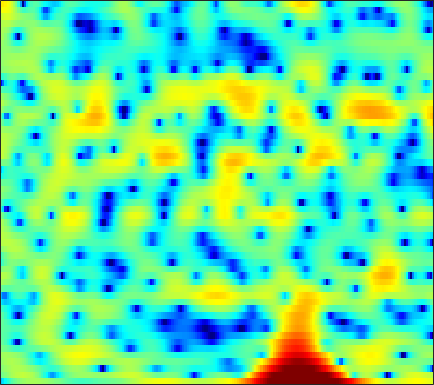

Source data for this figure (header and first rows):
-8.4601, -7.1746, -5.5194, -4.0689, -3.1296, -2.0601, -1.1648, -0.58229, 0.072737, 0.59745, 1.0103, 1.2441, 1.4776, 1.6188, 1.6805, 1.7089, 1.6816, 1.623, 1.4949, 1.3228, 1.1114, 0.94378, 0.71404, 0.46438
-0.8524, -0.4865, 0.07641, 0.6684, 1.101, 1.636, 2.098, 2.384, 2.673, 2.848, 2.905, 2.867, 2.698, 2.391, 2.062, 1.483, 0.7217, 0.01667, -1.126, -2.545, -4.297, -5.854, -8.181, -10.18
0.0901, 0.4856, 0.9493, 1.339, 1.581, 1.83, 1.992, 2.055, 2.057, 1.965, 1.782, 1.588, 1.253, 0.8389, 0.483, -0.04418, -0.6264, -1.09, -1.73, -2.373, -2.977, -3.368, -3.737, -3.859
0.7874, 1.187, 1.589, 1.858, 1.976, 2.023, 1.942, 1.796, 1.484, 1.031, 0.4315, -0.1251, -1.01, -2.057, -2.933, -4.159, -5.32, -5.987, -6.357, -6.021, -5.161, -4.348, -3.207, -2.11
1.364, 1.441, 1.481, 1.447, 1.373, 1.213, 0.9774, 0.7519, 0.3821, -0.08005, -0.6622, -1.198, -2.076, -3.179, -4.18, -5.775, -7.594, -8.828, -9.434, -8.275, -6.233, -4.679, -2.832, -1.281
-0.1756, -0.4153, -0.8407, -1.374, -1.826, -2.433, -2.959, -3.231, -3.364, -3.231, -2.923, -2.643, -2.272, -1.93, -1.711, -1.454, -1.211, -1.006, -0.6822, -0.2944, 0.1505, 0.5107, 0.9957, 1.454
-1.15, -1.577, -2.476, -3.847, -5.288, -8.061, -12.74, -19.87, -21.26, -11.58, -7.148, -4.954, -2.815, -1.24, -0.3119, 0.6733, 1.437, 1.898, 2.385, 2.739, 2.978, 3.075, 3.097, 2.99
-1.525, -1.66, -2.035, -2.589, -3.08, -3.761, -4.313, -4.529, -4.398, -3.792, -2.874, -2.092, -1.033, -0.04071, 0.6266, 1.402, 2.04, 2.426, 2.811, 3.042, 3.122, 3.071, 2.847, 2.427
-1.524, -1.624, -1.84, -2.11, -2.318, -2.552, -2.689, -2.705, -2.577, -2.273, -1.81, -1.385, -0.747, -0.07331, 0.4226, 1.048, 1.6, 1.947, 2.304, 2.531, 2.612, 2.567, 2.357, 1.972
-1.205, -1.602, -2.234, -2.961, -3.553, -4.346, -5.002, -5.313, -5.369, -4.963, -4.165, -3.405, -2.305, -1.225, -0.4619, 0.4671, 1.274, 1.785, 2.341, 2.744, 2.985, 3.056, 3.008, 2.779
-1.398, -2.118, -3.279, -4.749, -6.141, -8.575, -12.12, -16.2, -22.21, -15.48, -10.34, -7.738, -5.15, -3.183, -1.967, -0.5999, 0.5353, 1.264, 2.086, 2.755, 3.25, 3.509, 3.706, 3.713
-2.731, -3.472, -4.486, -5.527, -6.331, -7.49, -8.659, -9.34, -9.686, -9.168, -8.019, -7.029, -5.774, -4.625, -3.796, -2.693, -1.586, -0.7346, 0.3792, 1.406, 2.295, 2.85, 3.418, 3.78
-6.651, -7.921, -8.612, -8.131, -7.468, -6.65, -6.056, -5.76, -5.518, -5.481, -5.641, -5.954, -6.673, -7.703, -8.505, -8.748, -7.203, -5.319, -2.769, -0.6094, 1.116, 2.146, 3.181, 3.902
-8.918, -12.04, -12.27, -8.919, -6.879, -4.977, -3.771, -3.215, -2.845, -2.857, -3.268, -3.87, -5.106, -6.957, -8.74, -10.31, -8.444, -5.859, -2.797, -0.444, 1.303, 2.298, 3.268, 3.905
-0.8969, -1.361, -1.744, -1.788, -1.683, -1.483, -1.276, -1.196, -1.154, -1.173, -1.266, -1.348, -1.48, -1.569, -1.536, -1.3, -0.8154, -0.2895, 0.4789, 1.202, 1.812, 2.121, 2.356, 2.37
1.686, 1.43, 1.086, 0.6975, 0.3966, -0.03767, -0.5156, -0.86, -1.263, -1.509, -1.501, -1.328, -0.9007, -0.3423, 0.1279, 0.7337, 1.284, 1.629, 1.971, 2.146, 2.108, 1.917, 1.41, 0.5898
2.395, 2.312, 2.083, 1.625, 1.103, 0.1161, -1.301, -2.675, -4.998, -7.431, -7.805, -6.177, -3.47, -1.176, 0.1643, 1.534, 2.514, 3, 3.372, 3.448, 3.177, 2.76, 1.829, 0.4067
-0.2324, 0.2256, 0.6048, 0.6523, 0.4412, -0.2164, -1.371, -2.614, -4.723, -6.828, -7.13, -5.694, -3.226, -1.062, 0.204, 1.487, 2.381, 2.839, 3.205, 3.288, 3.086, 2.764, 2.087, 1.152
-4.159, -2.7, -1.365, -0.5154, -0.1531, 0.04726, -0.01648, -0.1781, -0.4292, -0.6129, -0.6093, -0.4632, -0.1087, 0.3211, 0.6384, 1.018, 1.316, 1.482, 1.617, 1.644, 1.585, 1.464, 1.211, 0.8347
-2.959, -1.786, -0.5528, 0.3255, 0.7872, 1.185, 1.392, 1.45, 1.414, 1.295, 1.124, 0.9585, 0.7167, 0.4188, 0.174, -0.1573, -0.4684, -0.6606, -0.8088, -0.7899, -0.6092, -0.4321, -0.1811, -0.01257
0.5729, 1.049, 1.599, 2.021, 2.249, 2.428, 2.469, 2.418, 2.227, 1.913, 1.455, 1.016, 0.2568, -0.7077, -1.595, -3.039, -4.722, -5.986, -7.053, -6.69, -5.251, -3.992, -2.51, -1.335
2.384, 2.497, 2.581, 2.603, 2.571, 2.465, 2.268, 2.062, 1.726, 1.282, 0.7184, 0.1959, -0.6923, -1.855, -3.003, -5.04, -7.957, -11.09, -16.29, -13.86, -8.832, -6.219, -3.736, -1.976
2.552, 2.403, 2.146, 1.81, 1.514, 1.077, 0.6264, 0.2872, -0.1239, -0.4983, -0.8417, -1.107, -1.491, -1.984, -2.425, -3.089, -3.784, -4.205, -4.465, -4.209, -3.535, -2.833, -1.832, -0.8722
2.261, 1.851, 1.193, 0.3947, -0.2836, -1.281, -2.302, -2.996, -3.706, -3.91, -3.631, -3.219, -2.599, -2.049, -1.717, -1.426, -1.263, -1.195, -1.109, -1.004, -0.8413, -0.6597, -0.3277, 0.1089
2.05, 1.335, 0.2489, -0.9834, -2.039, -3.799, -6.24, -8.876, -14.03, -15.16, -9.34, -6.22, -3.392, -1.491, -0.4936, 0.3725, 0.8548, 0.988, 0.9064, 0.5453, 0.03184, -0.4315, -0.9269, -1.033
0.3425, -1.007, -2.676, -3.809, -4.27, -4.709, -5.345, -5.921, -6.542, -6.033, -4.234, -2.588, -0.5936, 0.9782, 1.828, 2.591, 2.934, 2.904, 2.434, 1.404, -0.3959, -2.491, -7.14, -15.73
-3.926, -7.345, -16.27, -20.46, -11.98, -7.45, -5.07, -3.907, -2.75, -1.748, -0.7618, -0.03509, 0.901, 1.722, 2.219, 2.718, 2.936, 2.914, 2.614, 1.966, 0.9384, -0.007694, -1.302, -2.085
-2.024, -3.257, -4.597, -5.141, -4.978, -4.275, -3.444, -2.879, -2.22, -1.643, -1.116, -0.7235, -0.1988, 0.321, 0.7282, 1.213, 1.626, 1.856, 2.047, 2.086, 2.011, 1.888, 1.695, 1.55
0.3111, -0.1951, -0.8024, -1.303, -1.599, -1.872, -2.121, -2.308, -2.572, -2.881, -3.158, -3.266, -3.174, -2.739, -2.181, -1.301, -0.3313, 0.3472, 1.118, 1.735, 2.195, 2.419, 2.601, 2.656
0.7787, 0.4268, -0.04028, -0.5172, -0.8963, -1.481, -2.211, -2.876, -4.029, -5.622, -7.74, -9.716, -11.89, -10.82, -8.471, -5.438, -3.032, -1.605, -0.08247, 1.082, 1.936, 2.434, 2.898, 3.153
-0.9994, -1.154, -1.306, -1.493, -1.711, -2.152, -2.783, -3.44, -4.617, -6.192, -8.335, -10.32, -12.53, -11.53, -9.193, -6.169, -3.719, -2.265, -0.7128, 0.5131, 1.451, 2.02, 2.609, 3.02
-5.301, -4.513, -3.643, -3.108, -2.92, -2.897, -3.085, -3.35, -3.768, -4.223, -4.614, -4.814, -4.811, -4.393, -3.88, -2.967, -2.016, -1.328, -0.4892, 0.2221, 0.8852, 1.317, 1.866, 2.393
-8.156, -5.842, -4.045, -3.236, -3.034, -3.074, -3.351, -3.541, -3.614, -3.493, -3.142, -2.775, -2.243, -1.693, -1.335, -0.8763, -0.6059, -0.4782, -0.3991, -0.438, -0.3898, -0.2339, 0.2384, 1.031
-0.3228, -0.2642, -0.4107, -0.9445, -1.709, -3.303, -5.557, -7.276, -8.21, -6.5, -4.15, -2.67, -1.188, -0.2201, 0.2406, 0.4781, 0.3395, -0.07693, -1.098, -2.761, -5.165, -6.783, -6.153, -2.959
3.233, 2.783, 1.937, 0.7609, -0.4653, -2.689, -5.828, -8.671, -10.4, -7.612, -4.653, -3.005, -1.499, -0.6117, -0.2242, -0.131, -0.3657, -0.8265, -1.896, -3.567, -5.818, -7.429, -6.796, -3.568
3.201, 2.841, 2.228, 1.405, 0.7128, -0.335, -1.367, -2.028, -2.642, -2.821, -2.73, -2.602, -2.514, -2.502, -2.575, -2.663, -2.819, -2.891, -2.964, -2.939, -2.772, -2.475, -1.757, -0.7959
2.879, 2.709, 2.373, 1.925, 1.536, 0.952, 0.347, -0.1355, -0.7793, -1.46, -2.197, -2.86, -3.878, -5.049, -5.981, -6.955, -7.271, -6.913, -5.845, -4.567, -3.334, -2.413, -1.297, -0.2815
2.489, 2.402, 2.194, 1.943, 1.693, 1.354, 0.9391, 0.5736, -0.005534, -0.7871, -1.841, -2.858, -4.647, -7.269, -10.13, -17.05, -27.46, -15.75, -9.804, -6.405, -4.145, -2.856, -1.499, -0.3374
1.57, 1.297, 0.9686, 0.7537, 0.7037, 0.7147, 0.723, 0.6947, 0.4989, 0.1235, -0.5174, -1.178, -2.328, -3.735, -4.929, -6.29, -6.817, -6.475, -5.356, -4.138, -3.039, -2.389, -1.59, -0.86
-0.2692, -1.596, -3.087, -3.433, -2.733, -1.384, -0.1385, 0.5578, 1.145, 1.442, 1.47, 1.324, 0.975, 0.5385, 0.2014, -0.2712, -0.5876, -0.7671, -0.9436, -1.216, -1.618, -2.071, -2.733, -3.328
-1.324, -4.555, -11.8, -13, -7.415, -3.159, -0.7163, 0.4633, 1.5, 2.084, 2.352, 2.431, 2.414, 2.296, 2.2, 2.005, 1.754, 1.516, 1.03, 0.2722, -0.9356, -2.294, -5.304, -11.47
1.48, 0.3332, -0.835, -1.413, -1.334, -0.9432, -0.4389, -0.1302, 0.1518, 0.2241, 0.1657, 0.09027, -0.009923, -0.06198, -0.06269, 0.09562, 0.2424, 0.3361, 0.3507, 0.211, -0.1991, -0.6896, -1.513, -2.183
2.545, 1.837, 0.9769, 0.2763, -0.1815, -0.7289, -1.258, -1.697, -2.381, -3.145, -3.98, -4.673, -5.493, -5.855, -5.665, -4.764, -3.446, -2.464, -1.284, -0.3797, 0.2769, 0.6192, 0.9871, 1.293
1.535, 0.8846, 0.06252, -0.7229, -1.36, -2.248, -3.292, -4.19, -5.55, -7.076, -8.912, -10.68, -14.3, -21.75, -21.9, -12.76, -7.667, -5.075, -2.553, -0.733, 0.6191, 1.403, 2.21, 2.788
-2.146, -2.655, -2.925, -3.164, -3.487, -4.338, -5.741, -7.202, -9.54, -11.88, -13.08, -13.01, -12.66, -11.86, -10.65, -8.208, -5.4, -3.514, -1.419, 0.2298, 1.498, 2.248, 2.991, 3.535
-17.14, -12.41, -7.194, -4.858, -4.127, -4.204, -5.389, -7.02, -10.68, -16.75, -17.3, -12.61, -8.523, -5.861, -4.297, -2.544, -1.031, -0.04977, 1.05, 1.901, 2.533, 2.891, 3.252, 3.522
-3.945, -3.762, -2.757, -1.681, -1.183, -0.9277, -1.139, -1.53, -2.158, -2.632, -2.579, -2.143, -1.26, -0.279, 0.399, 1.161, 1.692, 1.937, 2.038, 1.905, 1.572, 1.253, 0.9104, 0.7531
0.3525, 0.4909, 0.7553, 1.054, 1.24, 1.413, 1.496, 1.492, 1.466, 1.472, 1.562, 1.665, 1.85, 2.019, 2.097, 2.059, 1.797, 1.403, 0.5396, -0.8144, -2.804, -4.797, -7.928, -9.375
0.6239, 0.9544, 1.312, 1.571, 1.725, 1.873, 1.981, 2.04, 2.098, 2.155, 2.205, 2.225, 2.228, 2.15, 2.024, 1.704, 1.165, 0.5697, -0.5467, -2.136, -4.363, -6.545, -9.98, -11.65
0.4212, 0.7286, 1.009, 1.163, 1.235, 1.28, 1.3, 1.326, 1.376, 1.456, 1.546, 1.615, 1.678, 1.681, 1.613, 1.418, 1.069, 0.6872, 0.02125, -0.8114, -1.776, -2.502, -3.316, -3.809
0.6031, 0.6663, 0.6045, 0.4235, 0.2184, -0.08097, -0.3464, -0.4726, -0.4824, -0.3119, 0.01065, 0.307, 0.6964, 1.032, 1.214, 1.351, 1.35, 1.263, 1.038, 0.7062, 0.3179, 0.0104, -0.3937, -0.7447
1.109, 0.8637, 0.3324, -0.4522, -1.222, -2.445, -3.721, -4.487, -4.776, -4.072, -2.801, -1.807, -0.6172, 0.3267, 0.8819, 1.413, 1.744, 1.881, 1.936, 1.871, 1.724, 1.567, 1.307, 1.006
1.673, 1.293, 0.5078, -0.7259, -2.031, -4.551, -8.669, -14.34, -24.76, -10.72, -5.787, -3.518, -1.424, -0.002443, 0.761, 1.482, 1.94, 2.146, 2.283, 2.304, 2.222, 2.112, 1.921, 1.661
1.935, 1.796, 1.339, 0.5485, -0.2773, -1.654, -3.198, -4.176, -4.656, -3.951, -2.65, -1.651, -0.5175, 0.3512, 0.8107, 1.222, 1.424, 1.467, 1.42, 1.301, 1.15, 1.039, 0.8985, 0.7506
1.996, 2.343, 2.48, 2.316, 2.033, 1.52, 0.963, 0.5953, 0.2464, 0.115, 0.1671, 0.2781, 0.4403, 0.5373, 0.532, 0.3634, 0.007634, -0.3681, -0.975, -1.598, -2.031, -2.17, -2.12, -1.869
2.889, 3.488, 3.885, 3.897, 3.709, 3.252, 2.641, 2.131, 1.466, 0.8884, 0.4662, 0.254, 0.06899, -0.1421, -0.3782, -0.9456, -1.905, -2.956, -4.885, -7.38, -9.687, -9.98, -8.273, -6.211
5.005, 5.284, 5.35, 5.065, 4.624, 3.74, 2.517, 1.385, -0.3141, -1.96, -2.999, -3.108, -2.631, -2.042, -1.829, -1.977, -2.767, -3.871, -6.188, -9.754, -14.24, -14.84, -11.32, -8.413
6.425, 6.338, 6.004, 5.394, 4.714, 3.443, 1.633, -0.218, -3.747, -9.892, -37.19, -13.68, -6.895, -3.89, -2.69, -1.941, -1.927, -2.297, -3.188, -4.338, -5.495, -6.255, -7.04, -7.709
